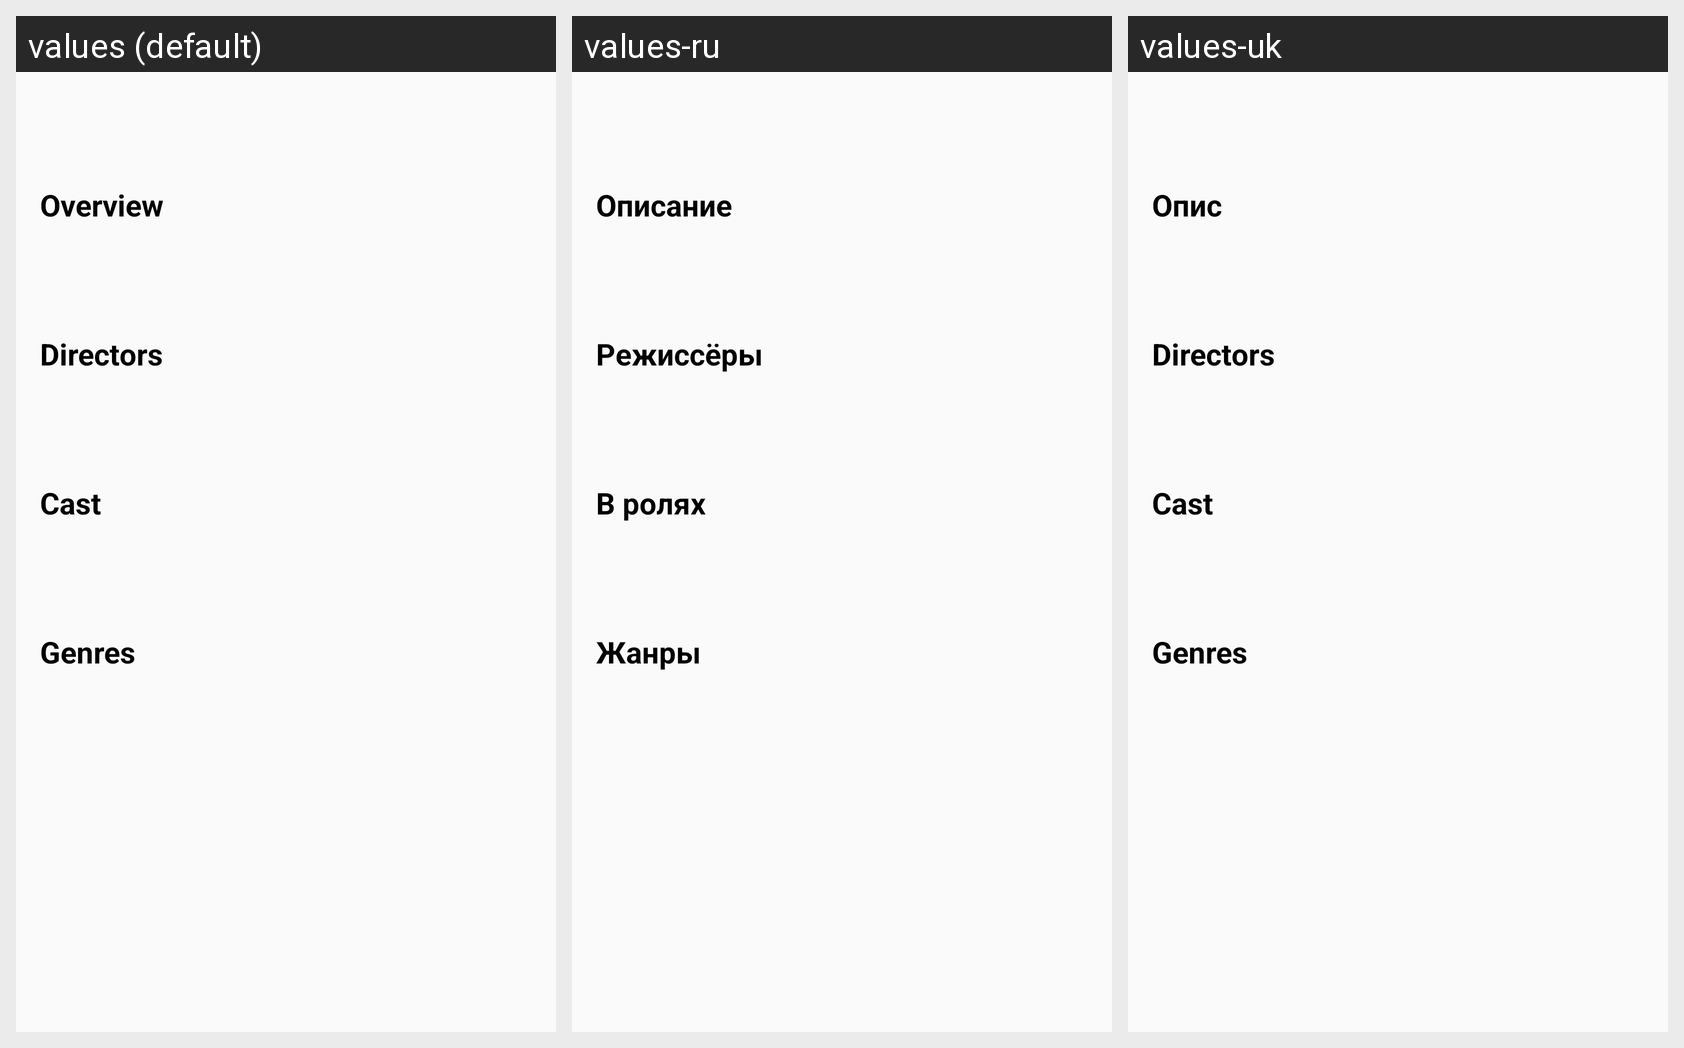

This grid shows one Android layout under several languages. Give, for every string resource on the screen, its name, the default text and each shown locale's text.
Android screen res/layout/activity_movie_detail.xml rendered under 3 locales, left to right: values (default), values-ru, values-uk. Device: Nexus 5 (rendered at 1080×1920; each locale shown at half size, 540×960, under a caption strip naming it); theme AppTheme.
Strings drawn on this screen, with the default value and each locale's value (text and hints the layout hard-codes, and strings that could not be matched under every locale, appear in the picture but are not listed):

overview
  values: Overview
  values-ru: Описание
  values-uk: Опис

directors
  values: Directors
  values-ru: Режиссёры
  values-uk: Directors  [not translated; the default value is used]

cast
  values: Cast
  values-ru: В ролях
  values-uk: Cast  [not translated; the default value is used]

genres
  values: Genres
  values-ru: Жанры
  values-uk: Genres  [not translated; the default value is used]
